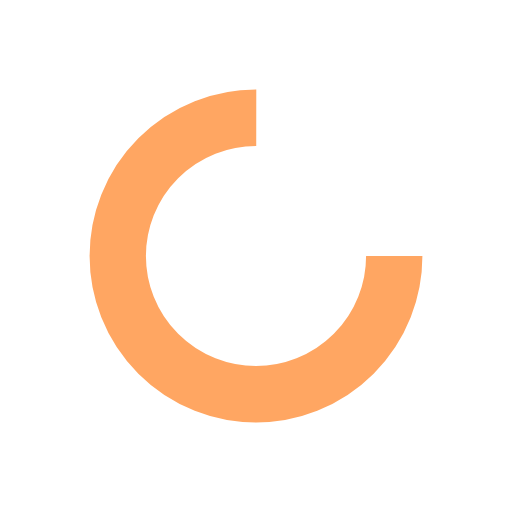
t = 0.00 s
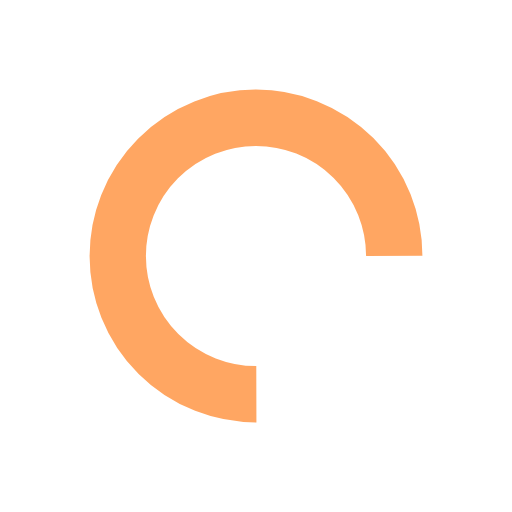
t = 0.20 s
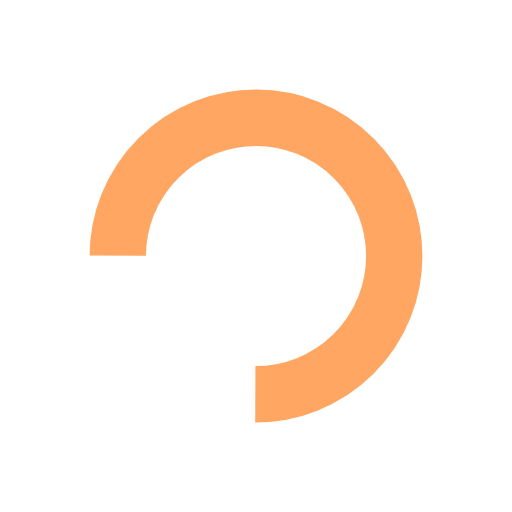
t = 0.39 s
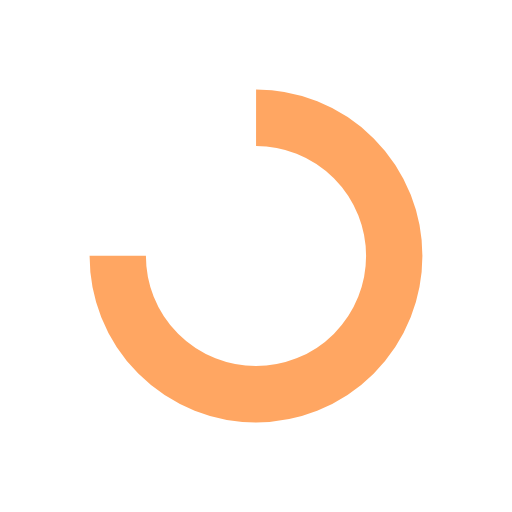
t = 0.59 s

The animated SVG that drew these frames (rendered in a browser with its animation timeline set to each time). Animation: 1 SMIL element (animateTransform=1); one cycle of 0.78 s, repeats indefinitely.

<?xml version="1.0" encoding="utf-8"?>
<svg xmlns="http://www.w3.org/2000/svg" xmlns:xlink="http://www.w3.org/1999/xlink" style="margin: auto; background: rgb(255, 255, 255); display: block; shape-rendering: auto;" width="204px" height="204px" viewBox="0 0 100 100" preserveAspectRatio="xMidYMid">
<circle cx="50" cy="50" fill="none" stroke="#ffa662" stroke-width="11" r="27" stroke-dasharray="127.23450247038662 44.411500823462205">
  <animateTransform attributeName="transform" type="rotate" repeatCount="indefinite" dur="0.78125s" values="0 50 50;360 50 50" keyTimes="0;1"></animateTransform>
</circle>
<!-- [ldio] generated by https://loading.io/ --></svg>